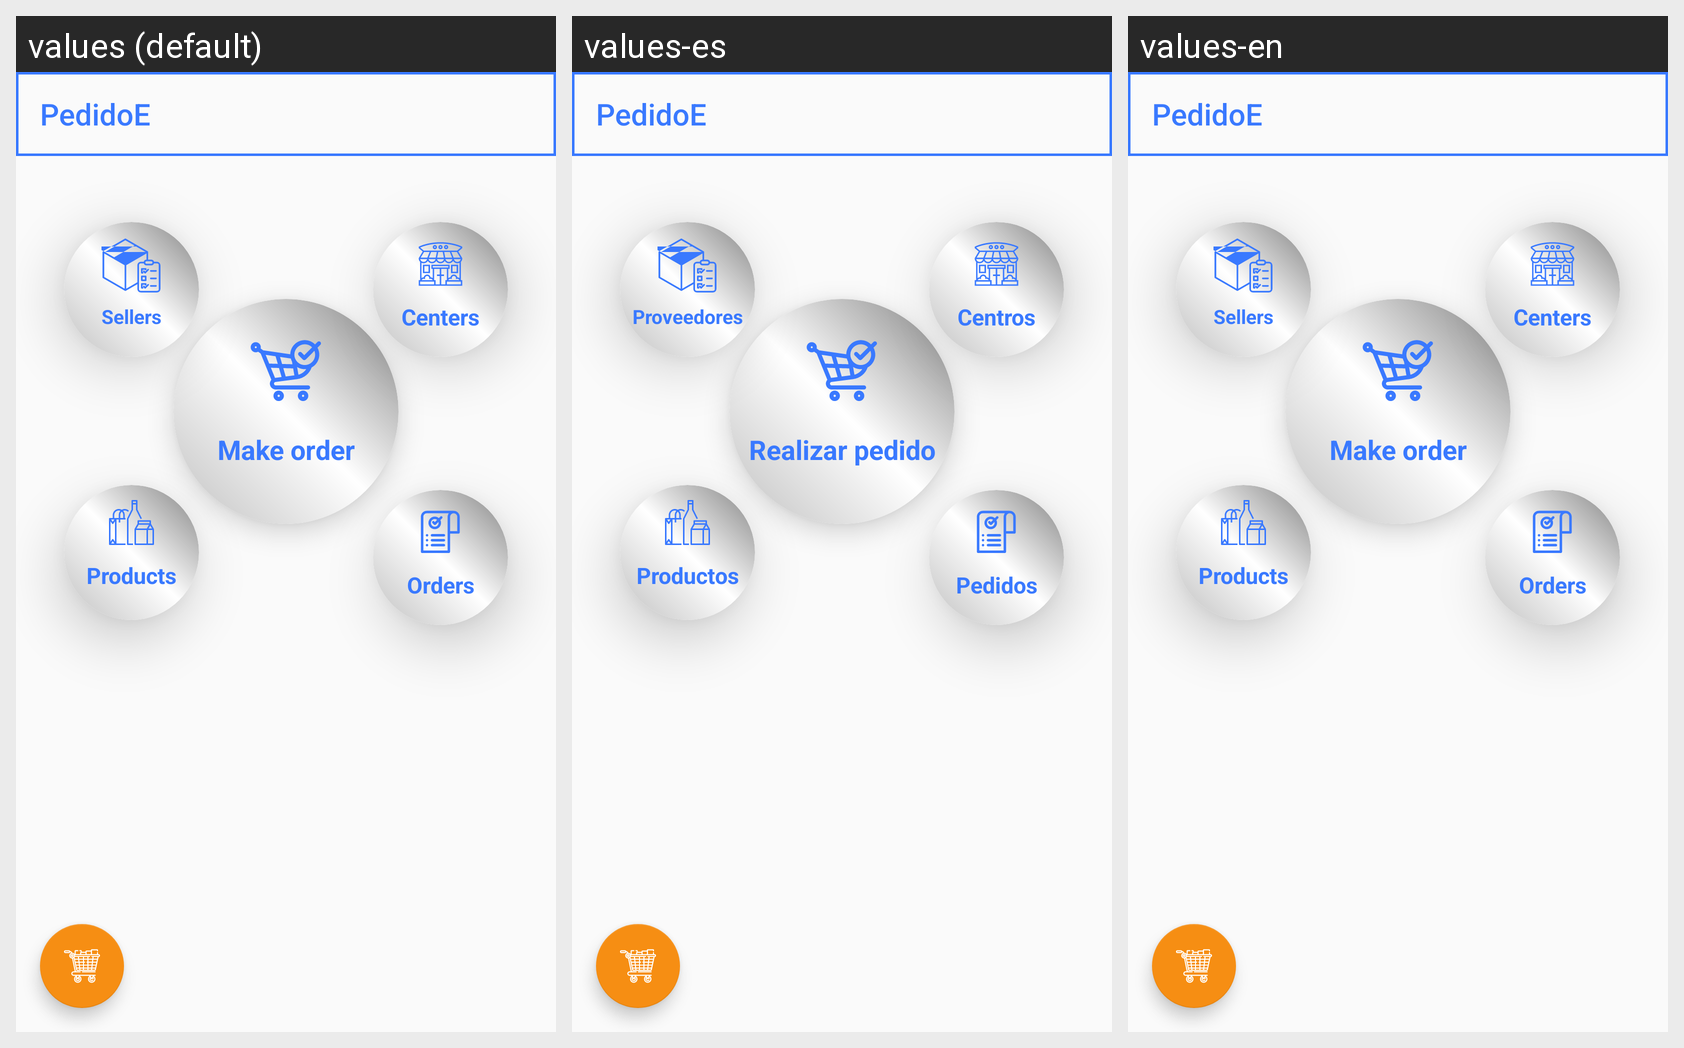

This grid shows one Android layout under several languages. Give, for every string resource on the screen, its name, the default text and each shown locale's text.
Android screen res/layout/activity_landing.xml rendered under 3 locales, left to right: values (default), values-es, values-en. Device: Nexus 5 (rendered at 1080×1920; each locale shown at half size, 540×960, under a caption strip naming it); theme AppTheme.
Strings drawn on this screen, with the default value and each locale's value (text and hints the layout hard-codes, and strings that could not be matched under every locale, appear in the picture but are not listed):

landing_activity_centers
  values: Centers
  values-es: Centros
  values-en: Centers

landing_activity_sellers
  values: Sellers
  values-es: Proveedores
  values-en: Sellers

landing_activity_products
  values: Products
  values-es: Productos
  values-en: Products

landing_activity_orders
  values: Orders
  values-es: Pedidos
  values-en: Orders

landing_activity_make_order
  values: Make order
  values-es: Realizar pedido
  values-en: Make order

title
  values: PedidoE
  values-es: PedidoE
  values-en: PedidoE
